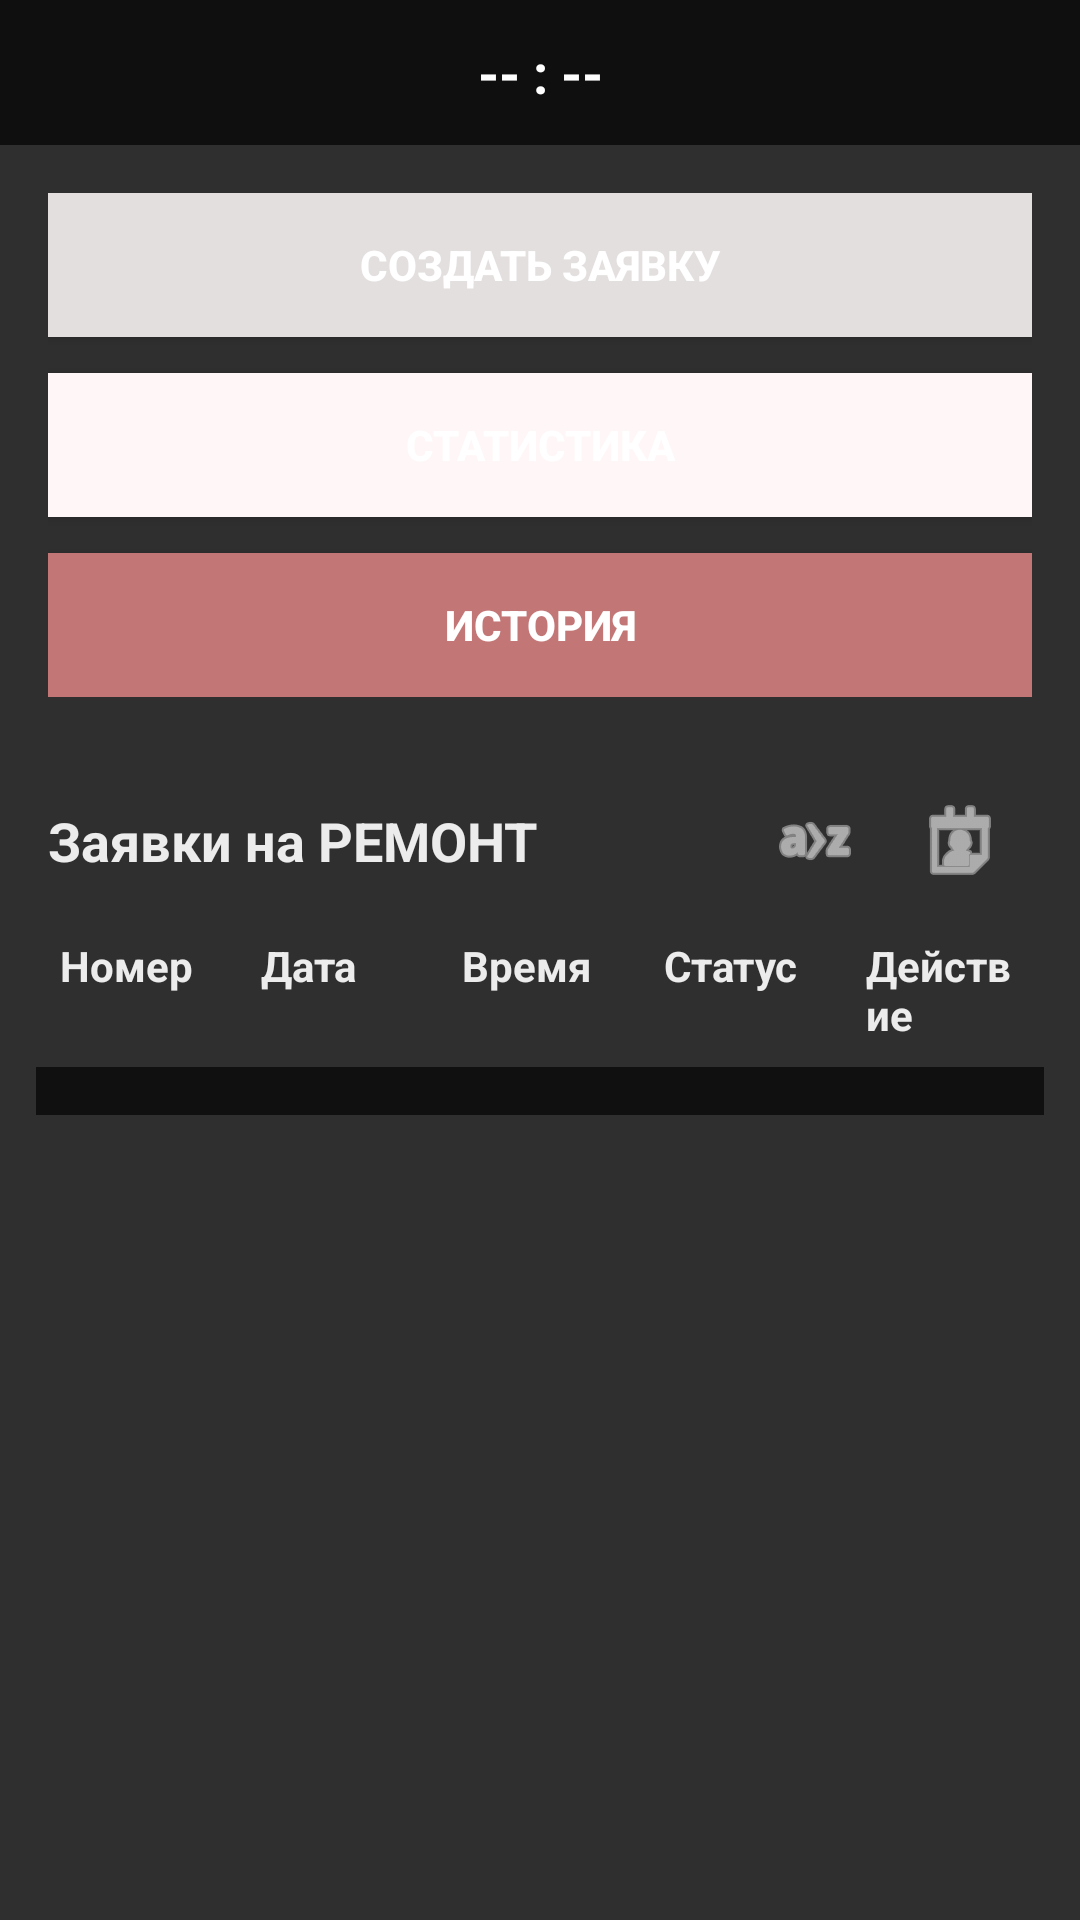

Write the Android layout XML for this screen, with the resource values it uses.
<!-- AndroidManifest.xml: application theme Theme.RemontProject -->
<!-- res/layout/activity_main.xml -->
<?xml version="1.0" encoding="utf-8"?>
<ScrollView xmlns:android="http://schemas.android.com/apk/res/android"
    xmlns:app="http://schemas.android.com/apk/res-auto"
    android:layout_width="match_parent"
    android:layout_height="match_parent"
    android:background="#2F2F2F"
    android:fillViewport="true">

    <LinearLayout
        android:layout_width="match_parent"
        android:layout_height="wrap_content"
        android:orientation="vertical">

        
        <TextView
            android:id="@+id/tvClock"
            android:layout_width="match_parent"
            android:layout_height="wrap_content"
            android:background="#0F0F0F"
            android:gravity="center"
            android:padding="12dp"
            android:text="-- : --"
            android:textColor="#FFFFFF"
            android:textSize="18sp"
            android:textStyle="bold" />
        
        <LinearLayout
            android:layout_width="match_parent"
            android:layout_height="wrap_content"
            android:orientation="vertical"
            android:padding="16dp">

            <Button
                android:id="@+id/btnCreateRepair"
                android:layout_width="match_parent"
                android:layout_height="48dp"
                android:background="#FFFFFF"
                android:backgroundTint="#E4DFDF"
                android:text="СОЗДАТЬ ЗАЯВКУ"
                android:textColor="#FFFFFF"
                android:textColorHint="#ABA3A3"
                android:textColorLink="#CECECE"
                android:textStyle="bold" />

            <Button
                android:id="@+id/btnStats"
                android:layout_width="match_parent"
                android:layout_height="48dp"
                android:layout_marginTop="12dp"
                android:background="#FFF7F7"
                android:backgroundTint="@null"
                android:text="СТАТИСТИКА"
                android:textColor="#FFFFFF"
                android:textStyle="bold" />

            <Button
                android:id="@+id/btnCreatePaint"
                android:layout_width="match_parent"
                android:layout_height="48dp"
                android:layout_marginTop="12dp"
                android:background="#FFF1F1"
                android:backgroundTint="#C37676"
                android:text="ИСТОРИЯ"
                android:textColor="#FFFFFF"
                android:textColorHighlight="#FFFFFF"
                android:textStyle="bold" />
        </LinearLayout>

        
        <LinearLayout
            android:layout_width="match_parent"
            android:layout_height="wrap_content"
            android:gravity="center_vertical"
            android:paddingLeft="16dp"
            android:paddingTop="8dp"
            android:paddingRight="16dp">

            <TextView
                android:layout_width="0dp"
                android:layout_height="wrap_content"
                android:layout_weight="1"
                android:text="Заявки на РЕМОНТ"
                android:textColor="#ECECEC"
                android:textSize="18sp"
                android:textStyle="bold" />

            <ImageButton
                android:id="@+id/btnSortAZRepair"
                android:layout_width="48dp"
                android:layout_height="48dp"
                android:background="@android:color/transparent"
                android:contentDescription="Сортировка_заявок_по_алфавиту"
                android:src="@android:drawable/ic_menu_sort_alphabetically"
                android:tooltipText="Сортировка_заявок_по_алфавиту"
                app:tint="#FFFFFF" />

            <ImageButton
                android:id="@+id/btnSortDateRepair"
                android:layout_width="48dp"
                android:layout_height="48dp"
                android:background="@android:color/transparent"
                android:contentDescription="Сортировка_заявок_по_дате"
                android:src="@android:drawable/ic_menu_my_calendar"
                android:tooltipText="Сортировка_заявок_по_дате"
                app:tint="#FFFFFF" />
        </LinearLayout>
        
        <TableLayout
            android:layout_width="match_parent"
            android:layout_height="wrap_content"
            android:layout_marginLeft="12dp"
            android:layout_marginRight="12dp">

            <TableRow>

                <TextView
                    android:layout_width="0dp"
                    android:layout_height="wrap_content"
                    android:layout_weight="1"
                    android:padding="8dp"
                    android:text="Номер"
                    android:textColor="#ECECEC"
                    android:textStyle="bold" />

                <TextView
                    android:layout_width="0dp"
                    android:layout_height="wrap_content"
                    android:layout_weight="1"
                    android:padding="8dp"
                    android:text="Дата"
                    android:textColor="#ECECEC"
                    android:textStyle="bold" />

                <TextView
                    android:layout_width="0dp"
                    android:layout_height="wrap_content"
                    android:layout_weight="1"
                    android:padding="8dp"
                    android:text="Время"
                    android:textColor="#ECECEC"
                    android:textStyle="bold" />

                <TextView
                    android:layout_width="0dp"
                    android:layout_height="wrap_content"
                    android:layout_weight="1"
                    android:padding="8dp"
                    android:text="Статус"
                    android:textColor="#ECECEC"
                    android:textStyle="bold" />

                <TextView
                    android:layout_width="0dp"
                    android:layout_height="wrap_content"
                    android:layout_weight="1"
                    android:padding="8dp"
                    android:text="Действие"
                    android:textColor="#ECECEC"
                    android:textStyle="bold" />
            </TableRow>
        </TableLayout>

        
        <TableLayout
            android:id="@+id/tableRepair"
            android:layout_width="match_parent"
            android:layout_height="wrap_content"
            android:layout_marginLeft="12dp"
            android:layout_marginRight="12dp"
            android:layout_marginBottom="8dp"
            android:background="#101010"
            android:padding="8dp" />

    </LinearLayout>
</ScrollView>
<!-- resources referenced by this layout -->
<resources>
  <style name="Theme.RemontProject" parent="Base.Theme.RemontProject" />
  <style name="Base.Theme.RemontProject" parent="Theme.Material3.DayNight.NoActionBar">
          
          
      </style>
</resources>
